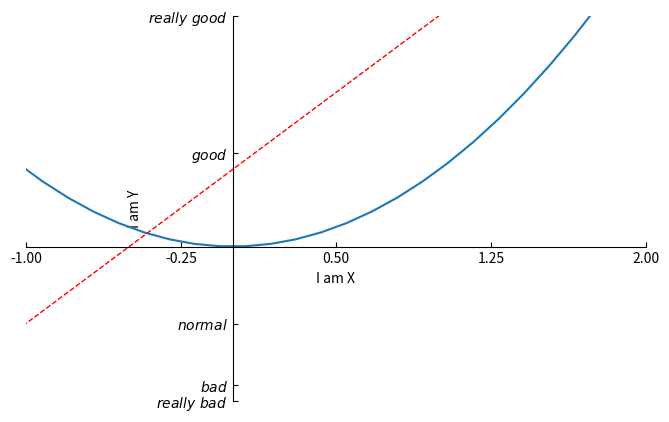

This chart was generated by the following Python code:
#!/usr/bin/python3
# -*- coding: utf-8 -*-
# @Time : 2022/3/15 3:13 下午
# [redacted]
# @FileName: 2_4.py
# [redacted]
# @Software: PyCharm


import matplotlib.pyplot as plt
import numpy as np

x = np.linspace(-3, 3, 50)
y1 = 2*x + 1
y2 = x**2

plt.figure(num=3, figsize=(8, 5))
# 设置xtick和ytick的方向：in、out、inout
plt.rcParams['xtick.direction'] = 'in'
plt.rcParams['ytick.direction'] = 'in'
plt.plot(x, y2)
plt.plot(x, y1, color='red', linewidth=1.0, linestyle='--')

plt.xlim((-1, 2))
plt.ylim((-2, 3))
plt.xlabel('I am X')
plt.ylabel('I am Y')

new_ticks = np.linspace(-1, 2, 5)
print(new_ticks)
plt.xticks(new_ticks)
plt.yticks([-2, -1.8, -1, 1.22, 3,],
        [r'$really\ bad$', r'$bad$', r'$normal$', r'$good$', r'$really\ good$'])

# gca = 'get current axis'
ax = plt.gca()
ax.spines['right'].set_color('none')
ax.spines['top'].set_color('none')
ax.xaxis.set_ticks_position('bottom')
ax.yaxis.set_ticks_position('left')
ax.spines['bottom'].set_position(('data', 0)) # outwards, axes
ax.spines['left'].set_position(('data', 0))

plt.show()
